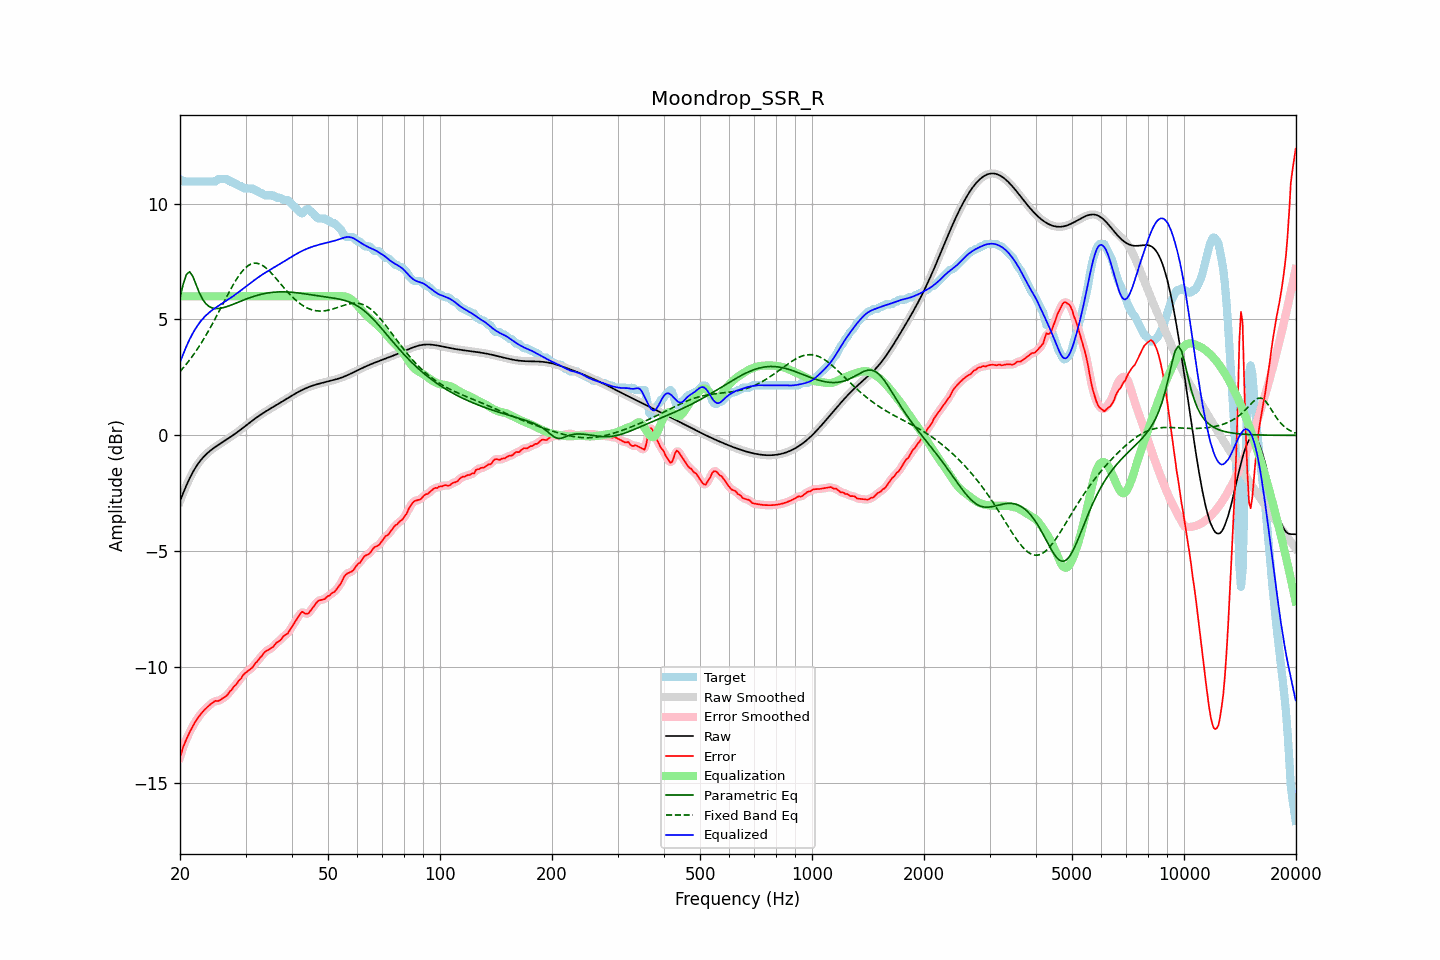

The file beside this chart, header and first rows:
frequency, raw, error, smoothed, error_smoothed, equalization, parametric_eq, fixed_band_eq, equalized_raw, equalized_smoothed, target
20.00, -2.85, -13.91, -2.85, -13.90, 6.00, 5.95, 2.75, 3.15, 3.15, 11.06
20.20, -2.67, -13.67, -2.67, -13.67, 6.00, 6.24, 2.83, 3.33, 3.33, 11.01
20.40, -2.49, -13.45, -2.49, -13.46, 6.00, 6.52, 2.91, 3.51, 3.51, 10.96
20.61, -2.32, -13.28, -2.32, -13.28, 6.00, 6.74, 2.99, 3.68, 3.68, 10.96
20.81, -2.16, -13.11, -2.16, -13.11, 6.00, 6.95, 3.08, 3.84, 3.84, 10.96
21.02, -2.00, -12.96, -2.00, -12.96, 6.00, 7.01, 3.16, 4.00, 4.00, 10.96
21.23, -1.85, -12.81, -1.86, -12.81, 6.00, 7.06, 3.25, 4.15, 4.14, 10.96
21.44, -1.72, -12.68, -1.72, -12.68, 6.00, 6.96, 3.35, 4.28, 4.28, 10.96
21.66, -1.59, -12.55, -1.59, -12.55, 6.00, 6.86, 3.44, 4.41, 4.41, 10.96
21.87, -1.47, -12.42, -1.47, -12.43, 6.00, 6.68, 3.54, 4.53, 4.53, 10.96
22.09, -1.36, -12.31, -1.36, -12.31, 6.00, 6.50, 3.64, 4.64, 4.64, 10.96
22.31, -1.25, -12.21, -1.25, -12.21, 6.00, 6.33, 3.74, 4.75, 4.75, 10.96
22.54, -1.15, -12.11, -1.15, -12.11, 6.00, 6.15, 3.85, 4.85, 4.85, 10.96
22.76, -1.06, -12.02, -1.07, -12.02, 6.00, 6.01, 3.96, 4.94, 4.93, 10.96
22.99, -0.98, -11.94, -0.98, -11.94, 6.00, 5.88, 4.07, 5.02, 5.02, 10.96
23.22, -0.91, -11.86, -0.91, -11.86, 6.00, 5.78, 4.18, 5.09, 5.09, 10.96
23.45, -0.84, -11.79, -0.84, -11.79, 6.00, 5.69, 4.30, 5.16, 5.16, 10.96
23.69, -0.77, -11.73, -0.77, -11.73, 6.00, 5.62, 4.42, 5.23, 5.23, 10.96
23.92, -0.71, -11.67, -0.71, -11.67, 6.00, 5.57, 4.54, 5.29, 5.29, 10.96
24.16, -0.65, -11.61, -0.65, -11.61, 6.00, 5.53, 4.67, 5.35, 5.35, 10.96
24.40, -0.60, -11.56, -0.60, -11.55, 6.00, 5.50, 4.79, 5.40, 5.40, 10.96
24.65, -0.55, -11.50, -0.55, -11.50, 6.00, 5.48, 4.92, 5.45, 5.45, 10.96
24.89, -0.50, -11.46, -0.50, -11.48, 6.00, 5.47, 5.05, 5.50, 5.50, 10.96
25.14, -0.45, -11.47, -0.45, -11.46, 6.00, 5.47, 5.18, 5.55, 5.55, 11.02
25.39, -0.41, -11.46, -0.41, -11.45, 6.00, 5.47, 5.31, 5.59, 5.59, 11.06
25.65, -0.36, -11.42, -0.36, -11.42, 6.00, 5.48, 5.45, 5.64, 5.64, 11.06
25.91, -0.32, -11.37, -0.32, -11.38, 6.00, 5.49, 5.58, 5.68, 5.68, 11.06
26.16, -0.27, -11.33, -0.27, -11.33, 6.00, 5.51, 5.71, 5.73, 5.73, 11.06
26.43, -0.23, -11.28, -0.23, -11.29, 6.00, 5.53, 5.85, 5.77, 5.77, 11.06
26.69, -0.18, -11.24, -0.18, -11.22, 6.00, 5.55, 5.98, 5.82, 5.82, 11.06
26.96, -0.14, -11.15, -0.14, -11.15, 6.00, 5.58, 6.11, 5.86, 5.86, 11.02
27.23, -0.09, -11.05, -0.09, -11.07, 6.00, 5.60, 6.24, 5.91, 5.91, 10.96
27.50, -0.04, -11.00, -0.04, -10.98, 6.00, 5.63, 6.37, 5.96, 5.96, 10.96
27.77, 0.00, -10.90, 0.00, -10.90, 6.00, 5.65, 6.49, 6.00, 6.00, 10.90
28.05, 0.05, -10.80, 0.05, -10.82, 6.00, 5.68, 6.61, 6.05, 6.05, 10.86
28.33, 0.10, -10.75, 0.10, -10.73, 6.00, 5.71, 6.72, 6.10, 6.10, 10.86
28.62, 0.15, -10.65, 0.15, -10.65, 6.00, 5.74, 6.83, 6.15, 6.15, 10.80
28.90, 0.21, -10.55, 0.21, -10.57, 6.00, 5.77, 6.92, 6.21, 6.21, 10.76
29.19, 0.26, -10.50, 0.26, -10.47, 6.00, 5.80, 7.02, 6.26, 6.26, 10.76
29.48, 0.31, -10.38, 0.31, -10.38, 6.00, 5.82, 7.10, 6.31, 6.31, 10.69
29.78, 0.37, -10.29, 0.37, -10.31, 6.00, 5.85, 7.18, 6.37, 6.37, 10.66
30.08, 0.42, -10.24, 0.42, -10.23, 6.00, 5.88, 7.25, 6.42, 6.42, 10.66
30.38, 0.47, -10.18, 0.47, -10.18, 6.00, 5.90, 7.31, 6.47, 6.47, 10.66
30.68, 0.53, -10.13, 0.53, -10.14, 6.00, 5.93, 7.35, 6.53, 6.53, 10.66
30.99, 0.58, -10.08, 0.58, -10.08, 6.00, 5.95, 7.39, 6.58, 6.58, 10.66
31.30, 0.63, -10.02, 0.63, -10.00, 6.00, 5.98, 7.41, 6.63, 6.63, 10.66
31.61, 0.69, -9.92, 0.69, -9.93, 6.00, 6.00, 7.43, 6.69, 6.69, 10.60
31.93, 0.74, -9.82, 0.74, -9.84, 6.00, 6.02, 7.43, 6.74, 6.74, 10.56
32.24, 0.79, -9.77, 0.79, -9.75, 6.00, 6.04, 7.43, 6.79, 6.79, 10.56
32.57, 0.84, -9.67, 0.83, -9.67, 6.00, 6.06, 7.41, 6.84, 6.83, 10.50
32.89, 0.88, -9.58, 0.88, -9.59, 6.00, 6.08, 7.38, 6.88, 6.88, 10.46
33.22, 0.93, -9.52, 0.93, -9.50, 6.00, 6.10, 7.35, 6.93, 6.93, 10.45
33.55, 0.97, -9.41, 0.97, -9.42, 6.00, 6.11, 7.30, 6.97, 6.97, 10.39
33.89, 1.02, -9.34, 1.02, -9.35, 6.00, 6.12, 7.25, 7.02, 7.02, 10.36
34.23, 1.06, -9.30, 1.06, -9.29, 6.00, 6.14, 7.20, 7.06, 7.06, 10.36
34.57, 1.10, -9.25, 1.10, -9.25, 6.00, 6.15, 7.13, 7.10, 7.10, 10.36
34.92, 1.14, -9.21, 1.14, -9.22, 6.00, 6.16, 7.06, 7.14, 7.14, 10.36
35.27, 1.19, -9.17, 1.19, -9.17, 6.00, 6.17, 6.99, 7.19, 7.19, 10.36
35.62, 1.23, -9.13, 1.23, -9.11, 6.00, 6.18, 6.91, 7.23, 7.23, 10.36
35.97, 1.27, -9.03, 1.27, -9.04, 6.00, 6.18, 6.83, 7.27, 7.27, 10.30
... 635 more rows
